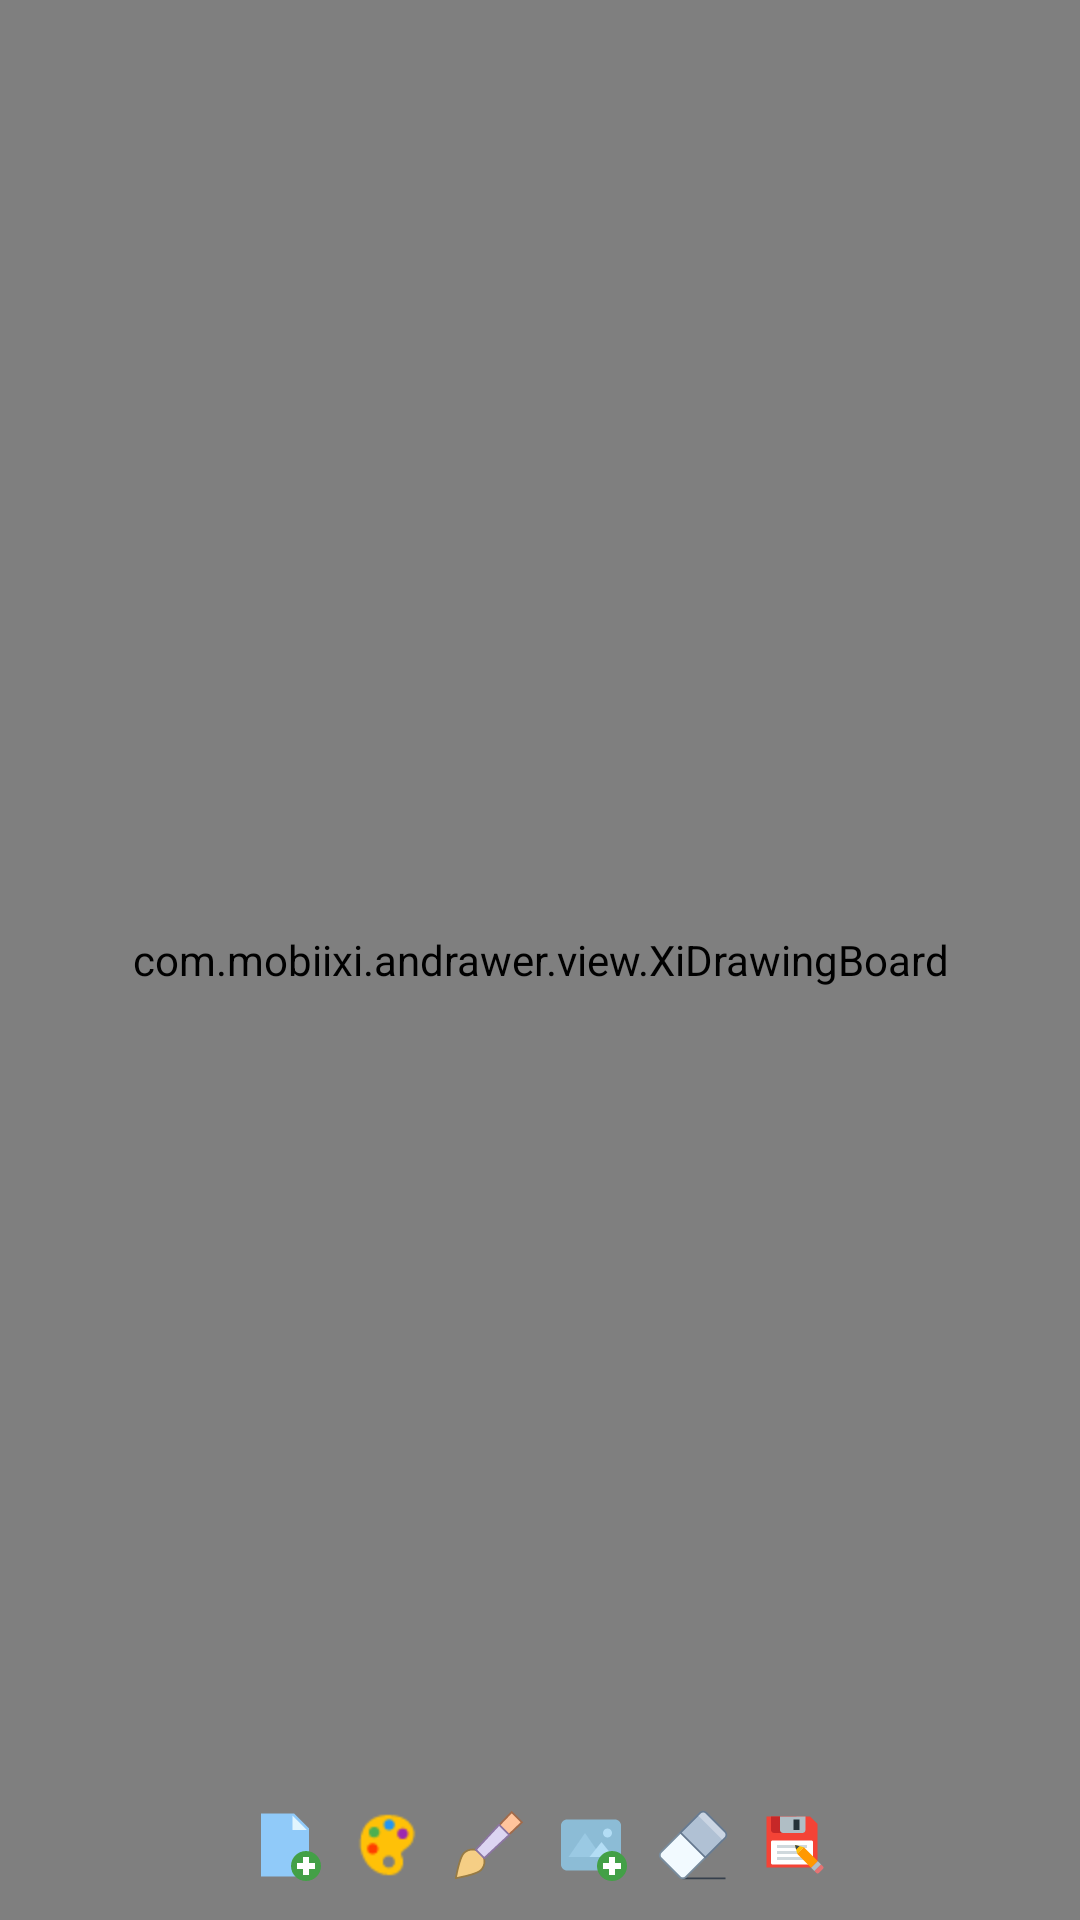

Reconstruct the res/layout file that produces this screen, plus the resources it refers to.
<!-- AndroidManifest.xml: application theme AppTheme -->
<!-- res/layout/main.xml -->
<?xml version="1.0" encoding="utf-8"?>
<LinearLayout
    xmlns:android="http://schemas.android.com/apk/res/android"
    xmlns:tools="http://schemas.android.com/tools"
    android:layout_width="match_parent"
    android:layout_height="match_parent"
    android:background="#FFCCCCCC"
    android:orientation="vertical"
    tools:context="com.mobiixi.andrawer.MainActivity">
    <FrameLayout
        android:layout_width="match_parent"
        android:layout_height="match_parent">

        <com.mobiixi.andrawer.view.XiDrawingBoard
            android:id="@+id/drawingBoard"
            android:layout_width="match_parent"
            android:layout_height="match_parent"
            android:background="#FFFFFFFF"/>


        <include layout="@layout/toolbar"/>

    </FrameLayout>

</LinearLayout>
<!-- res/layout/toolbar.xml (included above) -->
<?xml version="1.0" encoding="utf-8"?>
<LinearLayout xmlns:android="http://schemas.android.com/apk/res/android"
              android:id="@+id/toolbar"
              android:layout_width="wrap_content"
              android:layout_height="50dp"
              android:layout_gravity="bottom|center"
              android:orientation="horizontal" >
    <ImageButton
        android:id="@+id/new_drawing_btn"
        style="@style/tool_button"
        android:contentDescription="@string/new_drawing"
        android:src="@drawable/create_new"/>

    <ImageButton
        android:id="@+id/palette_btn"
        style="@style/tool_button"
        android:contentDescription="@string/palette"
        android:src="@drawable/palette"/>

    <ImageButton
        android:id="@+id/brush_btn"
        style="@style/tool_button"
        android:contentDescription="@string/brush"
        android:src="@drawable/brush"/>

    <ImageButton
        android:id="@+id/add_img_btn"
        style="@style/tool_button"
        android:src="@drawable/add_image"/>

    <ImageButton
        android:id="@+id/eraser_btn"
        style="@style/tool_button"
        android:contentDescription="@string/erase"
        android:src="@drawable/eraser"/>

    <ImageButton
        android:id="@+id/save_btn"
        style="@style/tool_button"
        android:contentDescription="@string/save"
        android:src="@drawable/save_as"/>
</LinearLayout>
<!-- resources referenced by this layout -->
<resources>
  <!-- drawable add_image: png bitmap (drawable-hdpi, 845 bytes) -->
  <!-- drawable brush: png bitmap (drawable, 1271 bytes) -->
  <!-- drawable create_new: png bitmap (drawable-hdpi, 542 bytes) -->
  <!-- drawable eraser: png bitmap (drawable, 702 bytes) -->
  <!-- drawable palette: png bitmap (drawable-hdpi, 1139 bytes) -->
  <!-- drawable save_as: png bitmap (drawable-hdpi, 885 bytes) -->
  <string name="brush">Brush</string>
  <string name="erase">Erase</string>
  <string name="new_drawing">New</string>
  <string name="palette">Palette</string>
  <string name="save">Save</string>
  <style name="tool_button">
          <item name="android:layout_width">wrap_content</item>
          <item name="android:layout_height">match_parent</item>
          <item name="android:padding">5dp</item>
          <item name="android:background">@null</item>
      </style>
  <style name="AppTheme" parent="Theme.AppCompat.Light.DarkActionBar">
          
          <item name="colorPrimary">@color/colorPrimary</item>
          <item name="colorPrimaryDark">@color/colorPrimaryDark</item>
          <item name="colorAccent">@color/colorAccent</item>
      </style>
  <color name="colorPrimary">#3F51B5</color>
  <color name="colorPrimaryDark">#303F9F</color>
  <color name="colorAccent">#FF4081</color>
</resources>
